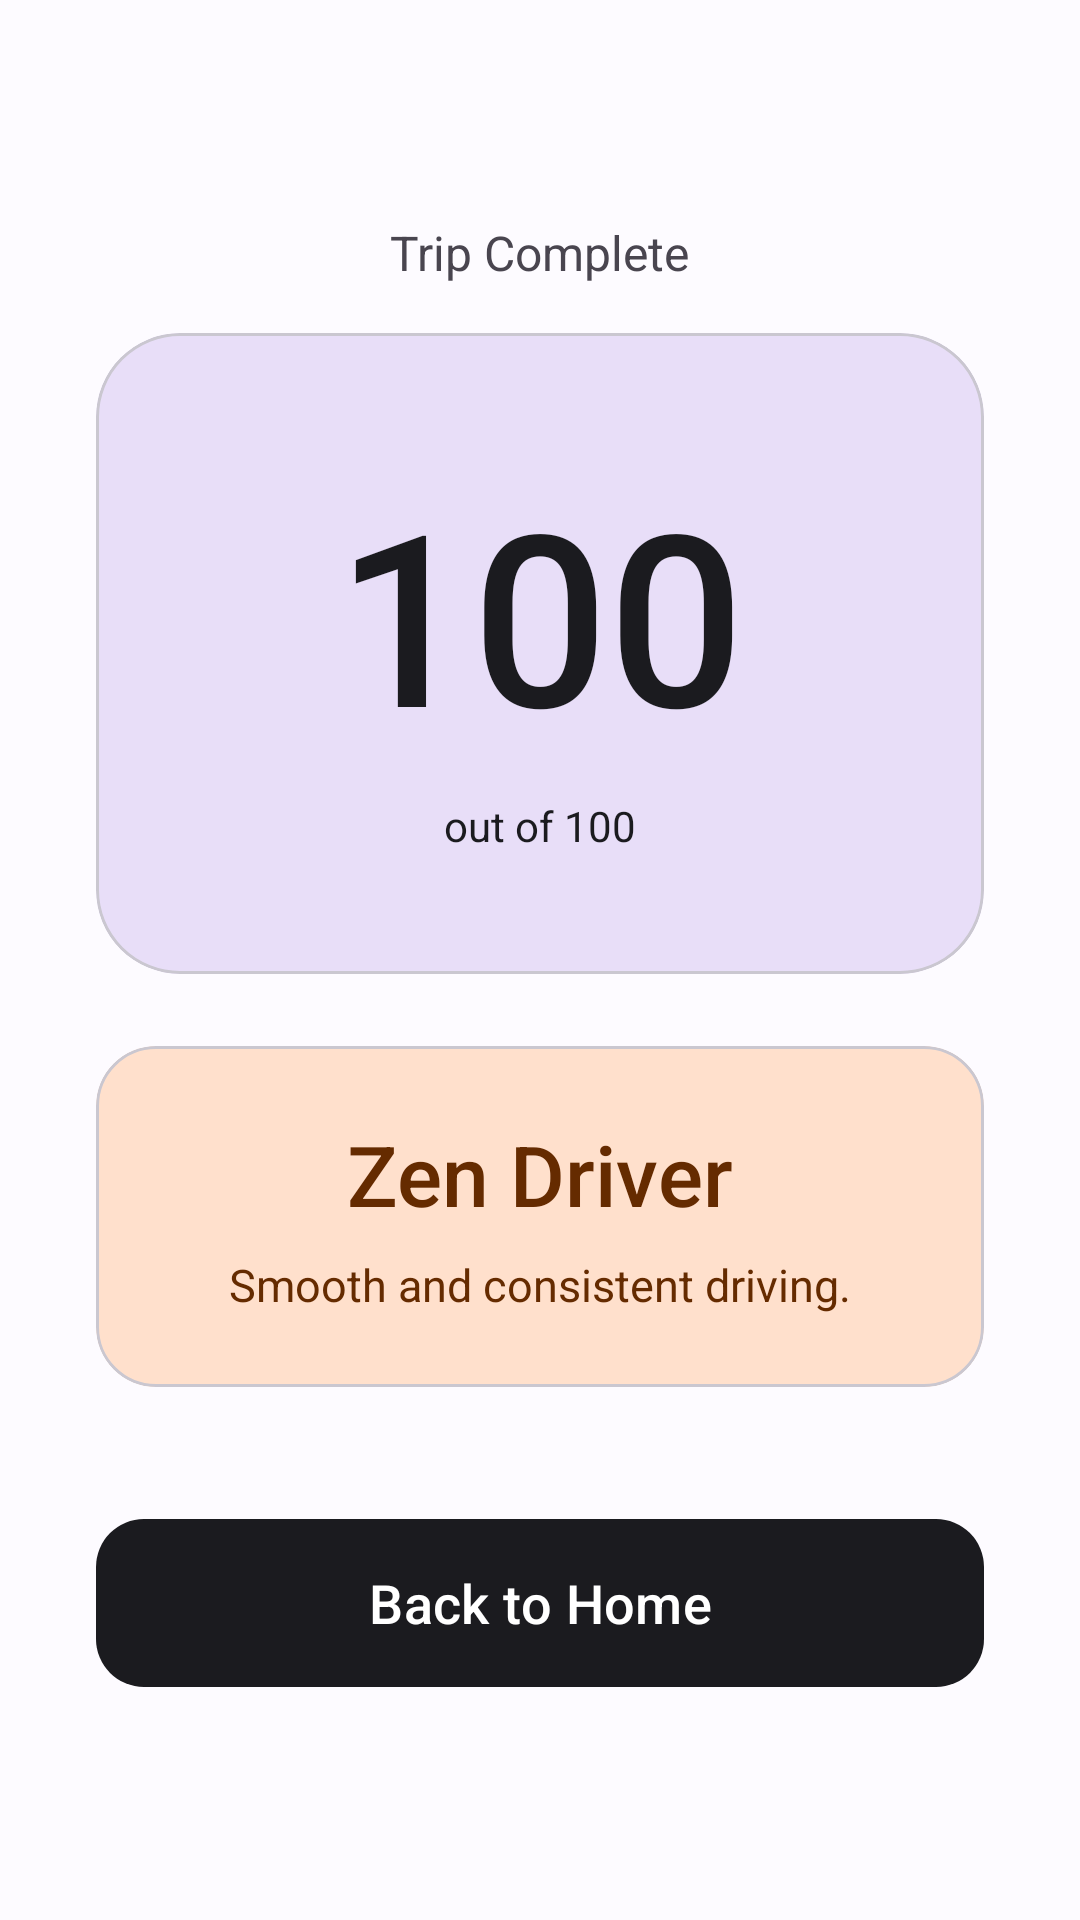

Write the Android layout XML for this screen, with the resource values it uses.
<!-- AndroidManifest.xml: application theme Theme.RoadRageGroup5 -->
<!-- res/layout/activity_result.xml -->
<?xml version="1.0" encoding="utf-8"?>
<LinearLayout xmlns:android="http://schemas.android.com/apk/res/android"
    xmlns:app="http://schemas.android.com/apk/res-auto"
    android:layout_width="match_parent"
    android:layout_height="match_parent"
    android:orientation="vertical"
    android:gravity="center"
    android:padding="32dp"
    android:background="?attr/colorSurface">

    <TextView
        android:layout_width="wrap_content"
        android:layout_height="wrap_content"
        android:text="Trip Complete"
        android:textSize="16sp"
        android:textColor="?attr/colorOnSurfaceVariant"
        android:layout_marginBottom="16dp"/>

    <com.google.android.material.card.MaterialCardView
        android:layout_width="match_parent"
        android:layout_height="wrap_content"
        app:cardCornerRadius="28dp"
        app:cardElevation="0dp"
        android:backgroundTint="?attr/colorPrimaryContainer"
        android:layout_marginBottom="24dp">

        <LinearLayout
            android:layout_width="match_parent"
            android:layout_height="wrap_content"
            android:orientation="vertical"
            android:gravity="center"
            android:padding="40dp">

            <TextView
                android:id="@+id/tv_score"
                android:layout_width="wrap_content"
                android:layout_height="wrap_content"
                android:text="100"
                android:textSize="80sp"
                android:fontFamily="sans-serif-medium"
                android:textColor="?attr/colorOnPrimaryContainer"
                android:layout_marginBottom="8dp"/>

            <TextView
                android:layout_width="wrap_content"
                android:layout_height="wrap_content"
                android:text="out of 100"
                android:textSize="14sp"
                android:textColor="?attr/colorOnPrimaryContainer"/>
        </LinearLayout>
    </com.google.android.material.card.MaterialCardView>

    <com.google.android.material.card.MaterialCardView
        android:layout_width="match_parent"
        android:layout_height="wrap_content"
        app:cardCornerRadius="20dp"
        app:cardElevation="0dp"
        android:backgroundTint="?attr/colorSecondaryContainer"
        android:layout_marginBottom="40dp">

        <LinearLayout
            android:layout_width="match_parent"
            android:layout_height="wrap_content"
            android:orientation="vertical"
            android:gravity="center"
            android:padding="24dp">

            <TextView
                android:id="@+id/tv_persona_result"
                android:layout_width="wrap_content"
                android:layout_height="wrap_content"
                android:text="Zen Driver"
                android:textSize="28sp"
                android:fontFamily="sans-serif-medium"
                android:textColor="?attr/colorOnSecondaryContainer"
                android:layout_marginBottom="8dp"/>

            <TextView
                android:id="@+id/tv_persona_message"
                android:layout_width="wrap_content"
                android:layout_height="wrap_content"
                android:text="Smooth and consistent driving."
                android:textSize="15sp"
                android:gravity="center"
                android:textColor="?attr/colorOnSecondaryContainer"/>
        </LinearLayout>
    </com.google.android.material.card.MaterialCardView>

    <com.google.android.material.button.MaterialButton
        android:id="@+id/btn_done"
        android:layout_width="match_parent"
        android:layout_height="64dp"
        android:text="Back to Home"
        android:textSize="18sp"
        app:cornerRadius="16dp"/>

</LinearLayout>
<!-- resources referenced by this layout -->
<resources>
  <style name="Theme.RoadRageGroup5" parent="Theme.Material3.DayNight.NoActionBar">
          
          <item name="colorPrimary">@color/md_theme_primary</item>
          <item name="colorOnPrimary">@color/md_theme_on_primary</item>
          <item name="colorPrimaryContainer">@color/md_theme_primary_container</item>
          <item name="colorOnPrimaryContainer">@color/md_theme_on_primary_container</item>
  
          
          <item name="colorSecondary">@color/md_theme_secondary</item>
          <item name="colorOnSecondary">@color/md_theme_on_secondary</item>
          <item name="colorSecondaryContainer">@color/md_theme_secondary_container</item>
          <item name="colorOnSecondaryContainer">@color/md_theme_on_secondary_container</item>
  
          
          <item name="colorTertiary">@color/md_theme_tertiary</item>
          <item name="colorOnTertiary">@color/md_theme_on_tertiary</item>
          <item name="colorTertiaryContainer">@color/md_theme_tertiary_container</item>
          <item name="colorOnTertiaryContainer">@color/md_theme_on_tertiary_container</item>
  
          
          <item name="colorError">@color/md_theme_error</item>
          <item name="colorOnError">@color/md_theme_on_error</item>
          <item name="colorErrorContainer">@color/md_theme_error_container</item>
          <item name="colorOnErrorContainer">@color/md_theme_on_error_container</item>
  
          
          <item name="android:colorBackground">@color/md_theme_background</item>
          <item name="colorOnBackground">@color/md_theme_on_background</item>
          <item name="colorSurface">@color/md_theme_surface</item>
          <item name="colorOnSurface">@color/md_theme_on_surface</item>
          <item name="colorSurfaceVariant">@color/md_theme_surface_variant</item>
          <item name="colorOnSurfaceVariant">@color/md_theme_on_surface_variant</item>
  
          
          <item name="colorOutline">#79747E</item>
          <item name="colorOutlineVariant">#CAC7D0</item>
      </style>
  <color name="md_theme_primary">#1B1B1F</color>
  <color name="md_theme_on_primary">#FFFFFF</color>
  <color name="md_theme_primary_container">#E8DEF8</color>
  <color name="md_theme_on_primary_container">#1B1B1F</color>
  <color name="md_theme_secondary">#FF6B35</color>
  <color name="md_theme_on_secondary">#FFFFFF</color>
  <color name="md_theme_secondary_container">#FFE0CC</color>
  <color name="md_theme_on_secondary_container">#652B00</color>
  <color name="md_theme_tertiary">#006A6C</color>
  <color name="md_theme_on_tertiary">#FFFFFF</color>
  <color name="md_theme_tertiary_container">#A0F0F2</color>
  <color name="md_theme_on_tertiary_container">#002020</color>
  <color name="md_theme_error">#B3261E</color>
  <color name="md_theme_on_error">#FFFFFF</color>
  <color name="md_theme_error_container">#F9DEDC</color>
  <color name="md_theme_on_error_container">#410E0B</color>
  <color name="md_theme_background">#FDFBFF</color>
  <color name="md_theme_on_background">#1C1B1F</color>
  <color name="md_theme_surface">#FDFBFF</color>
  <color name="md_theme_on_surface">#1C1B1F</color>
  <color name="md_theme_surface_variant">#E7E0EC</color>
  <color name="md_theme_on_surface_variant">#49454F</color>
</resources>
